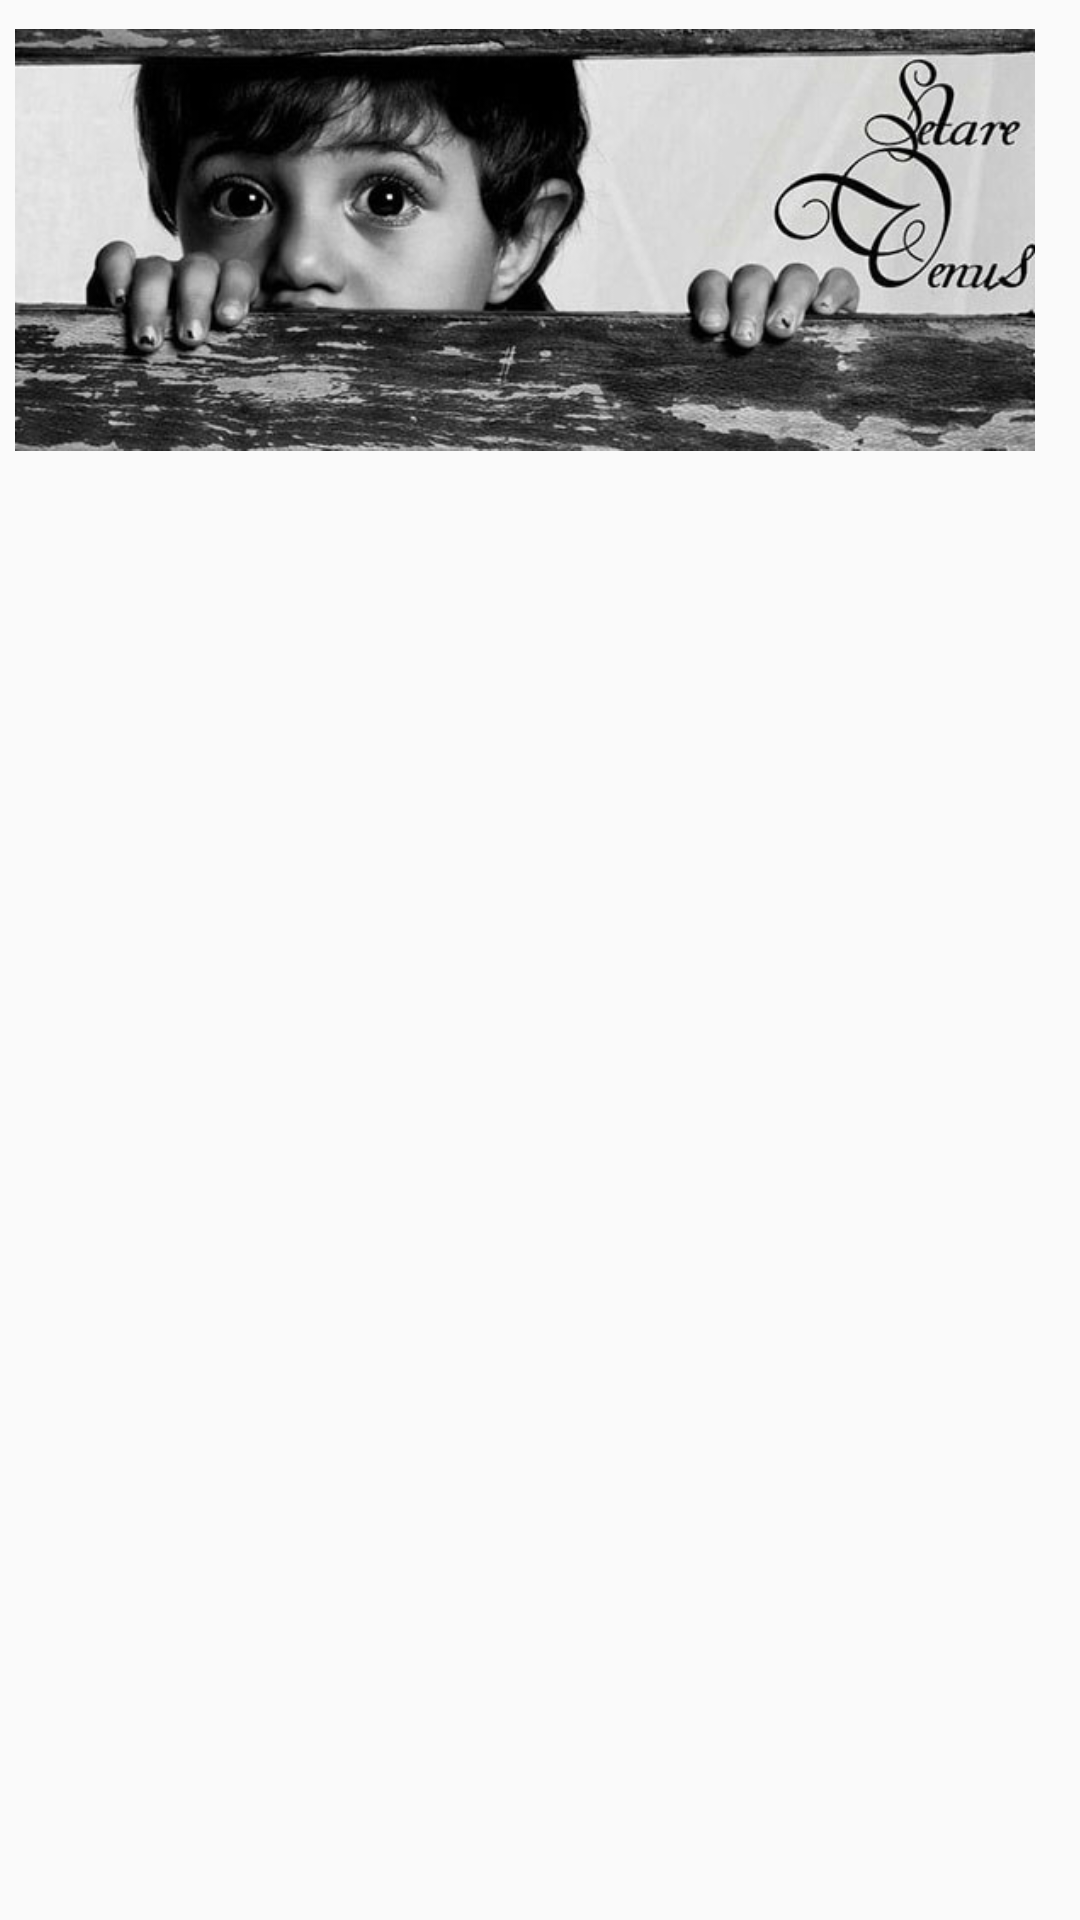

Layout XML and referenced resources for this Android screen:
<!-- AndroidManifest.xml: application theme AppTheme -->
<!-- res/layout/custom_photographer_image_gallery_item.xml -->
<?xml version="1.0" encoding="utf-8"?>
<LinearLayout xmlns:android="http://schemas.android.com/apk/res/android"
    android:orientation="vertical" android:layout_width="wrap_content"
    android:layout_height="wrap_content">

    <ImageView
        android:id="@+id/imgGalleryImage"
        android:layout_height="150dp"
        android:layout_width="340dp"
        android:layout_margin="5dp"
        android:scaleType="centerInside"
        android:src="@drawable/c1" />

</LinearLayout>
<!-- resources referenced by this layout -->
<resources>
  <!-- drawable c1: jpg bitmap (drawable, 41563 bytes) -->
  <style name="AppTheme" parent="Theme.AppCompat.Light.DarkActionBar">
          
          <item name="colorPrimary">@color/colorPrimary</item>
          <item name="colorPrimaryDark">@color/colorPrimaryDark</item>
  
      </style>
  <color name="colorPrimary">#d9217d</color>
  <color name="colorPrimaryDark">#ad1b6e</color>
</resources>
